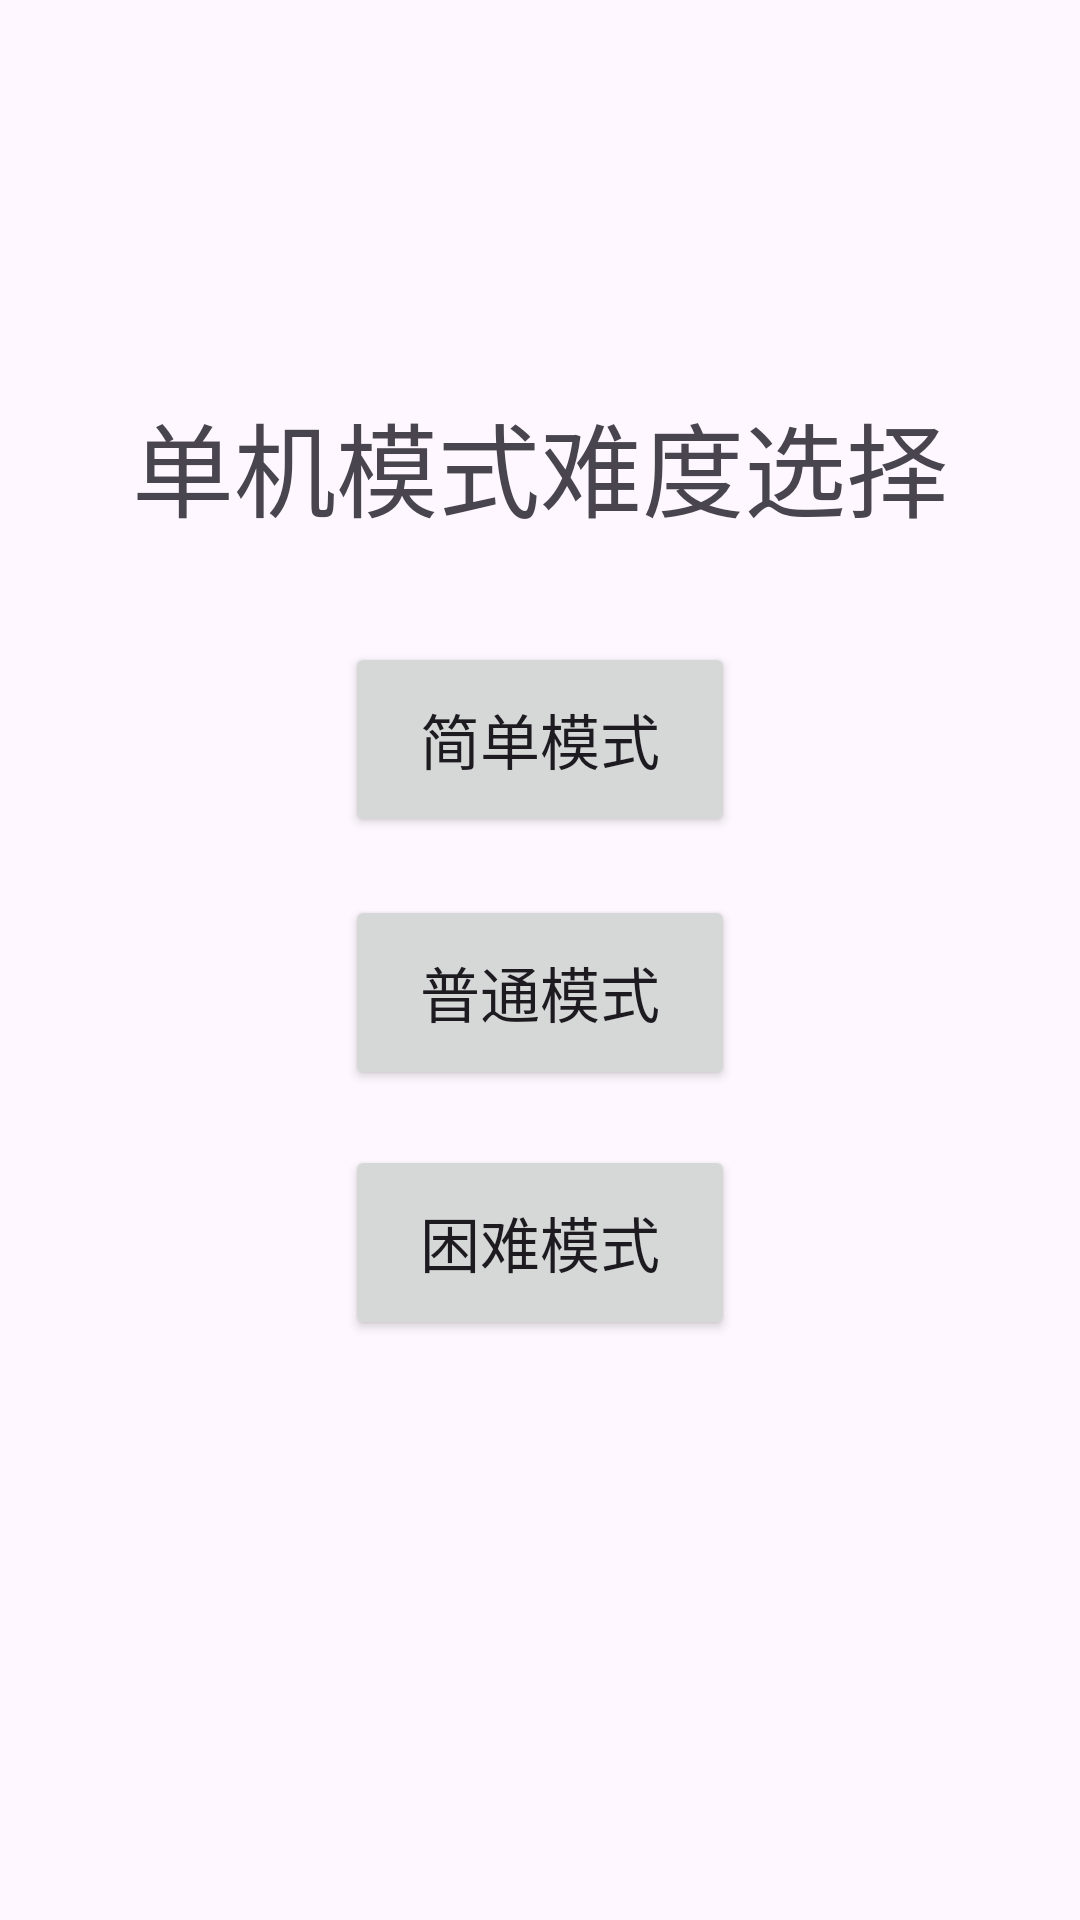

The Android layout XML behind this screen, and the referenced resources:
<!-- AndroidManifest.xml: application theme Theme.AircraftWar2024 -->
<!-- res/layout/activity_offline.xml -->
<?xml version="1.0" encoding="utf-8"?>
<androidx.constraintlayout.widget.ConstraintLayout xmlns:android="http://schemas.android.com/apk/res/android"
    xmlns:app="http://schemas.android.com/apk/res-auto"
    xmlns:tools="http://schemas.android.com/tools"
    android:layout_width="match_parent"
    android:layout_height="match_parent"
    tools:context=".OfflineActivity">

    <TextView
        android:id="@+id/choice_text"
        android:layout_width="wrap_content"
        android:layout_height="wrap_content"
        android:text="单机模式难度选择"
        android:textSize="34sp"
        app:layout_constraintBottom_toBottomOf="parent"
        app:layout_constraintEnd_toEndOf="parent"
        app:layout_constraintStart_toStartOf="parent"
        app:layout_constraintTop_toTopOf="parent"
        app:layout_constraintVertical_bias="0.221" />

    <Button
        android:id="@+id/easy_button"
        android:layout_width="130dp"
        android:layout_height="65dp"
        android:text="简单模式"
        android:textSize="20sp"
        app:layout_constraintBottom_toBottomOf="parent"
        app:layout_constraintEnd_toEndOf="parent"
        app:layout_constraintStart_toStartOf="parent"
        app:layout_constraintTop_toTopOf="parent"
        app:layout_constraintVertical_bias="0.372" />

    <Button
        android:id="@+id/medium_button"
        android:layout_width="130dp"
        android:layout_height="65dp"
        android:text="普通模式"
        android:textSize="20sp"
        app:layout_constraintBottom_toBottomOf="parent"
        app:layout_constraintEnd_toEndOf="parent"
        app:layout_constraintStart_toStartOf="parent"
        app:layout_constraintTop_toTopOf="@id/easy_button"
        app:layout_constraintVertical_bias="0.234" />

    <Button
        android:id="@+id/hard_button"
        android:layout_width="130dp"
        android:layout_height="65dp"
        android:text="困难模式"
        android:textSize="20sp"
        app:layout_constraintBottom_toBottomOf="parent"
        app:layout_constraintEnd_toEndOf="parent"
        app:layout_constraintStart_toStartOf="parent"
        app:layout_constraintTop_toTopOf="@id/medium_button"
        app:layout_constraintVertical_bias="0.301" />

</androidx.constraintlayout.widget.ConstraintLayout>
<!-- resources referenced by this layout -->
<resources>
  <style name="Theme.AircraftWar2024" parent="Base.Theme.AircraftWar2024" />
  <style name="Base.Theme.AircraftWar2024" parent="Theme.Material3.DayNight.NoActionBar">
          
          
      </style>
</resources>
